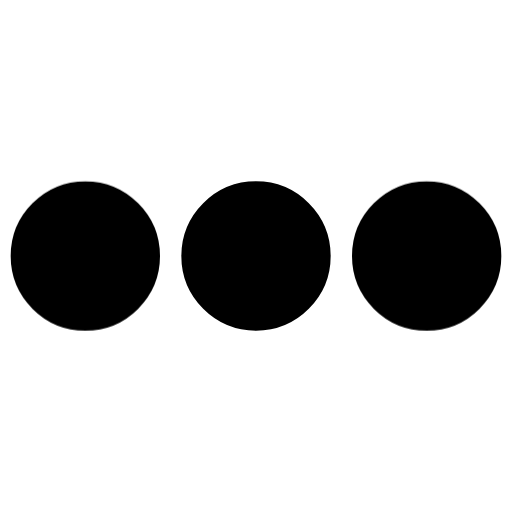
t = 0.00 s
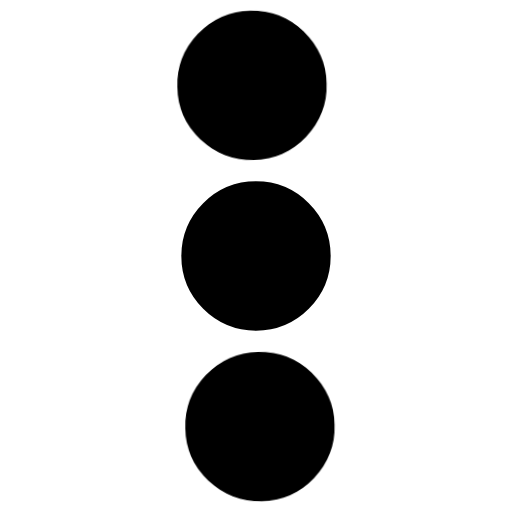
t = 0.13 s
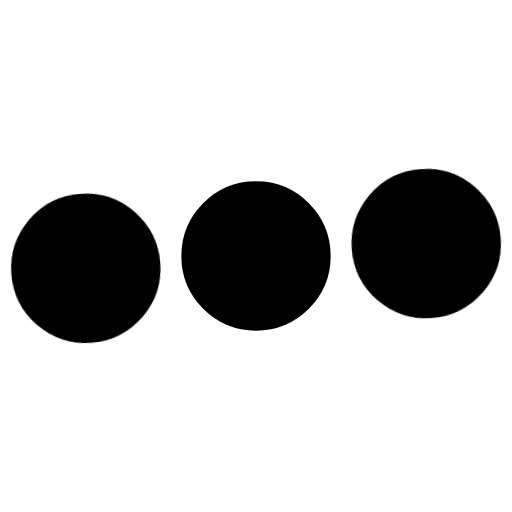
t = 0.38 s
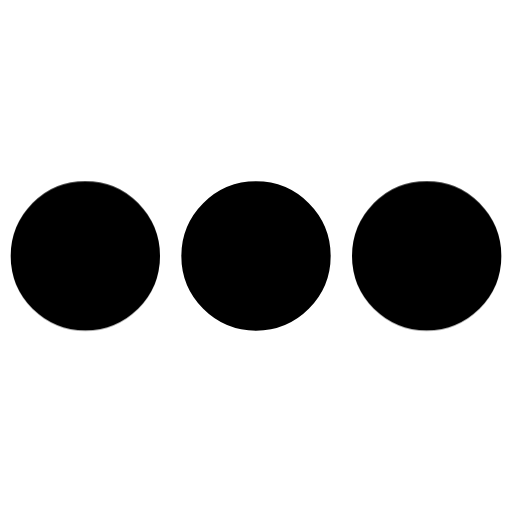
t = 0.50 s
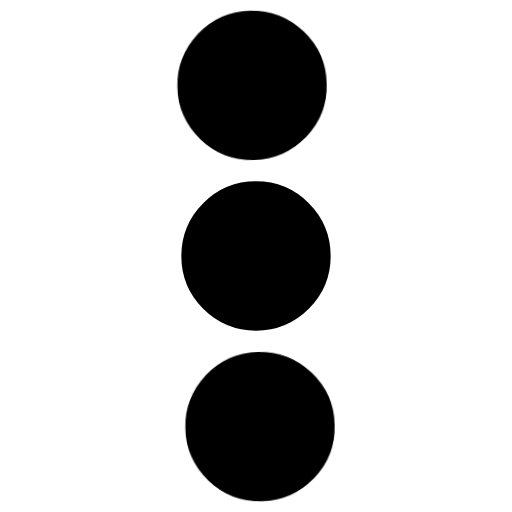
t = 0.63 s
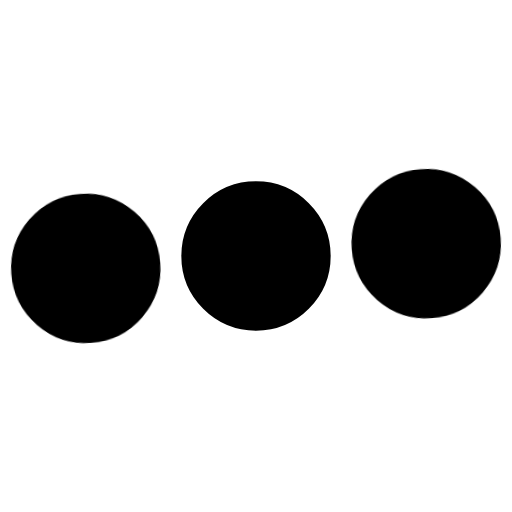
t = 0.88 s

The animated SVG that drew these frames (rendered in a browser with its animation timeline set to each time). Animation: 1 CSS @keyframes rule; one cycle of 1.00 s, repeats indefinitely.

<svg width="24" height="24" viewBox="0 0 24 24" xmlns="http://www.w3.org/2000/svg" fill="currentColor" stroke="currentColor"><style>.spinner_HIK5{transform-origin:center;animation:spinner_XVY9 1s cubic-bezier(0.36,.6,.31,1) infinite}@keyframes spinner_XVY9{50%{transform:rotate(180deg)}100%{transform:rotate(360deg)}}</style><circle cx="12" cy="12" r="3"/><g class="spinner_HIK5"><circle cx="4" cy="12" r="3"/><circle cx="20" cy="12" r="3"/></g></svg>
